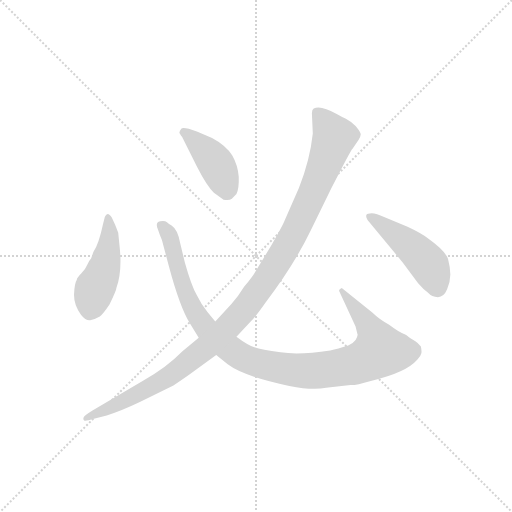
t = 0.00 s
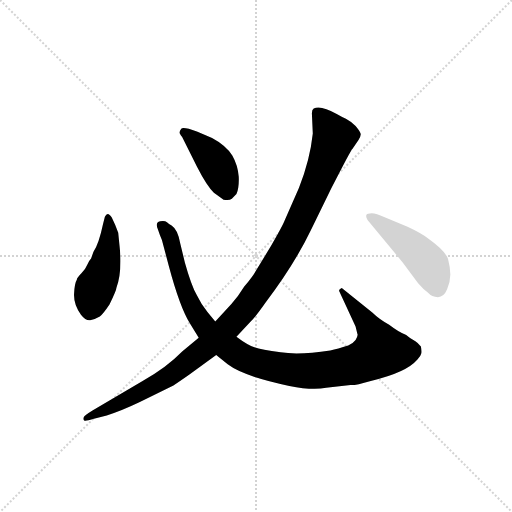
t = 3.54 s
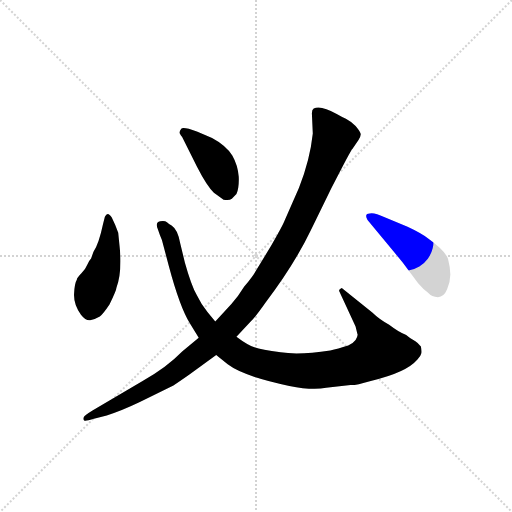
t = 3.71 s
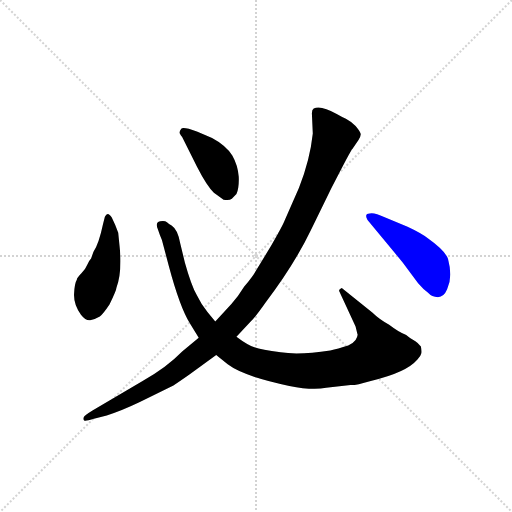
t = 3.88 s
t = 4.06 s: frame unchanged from t = 3.88 s, image omitted
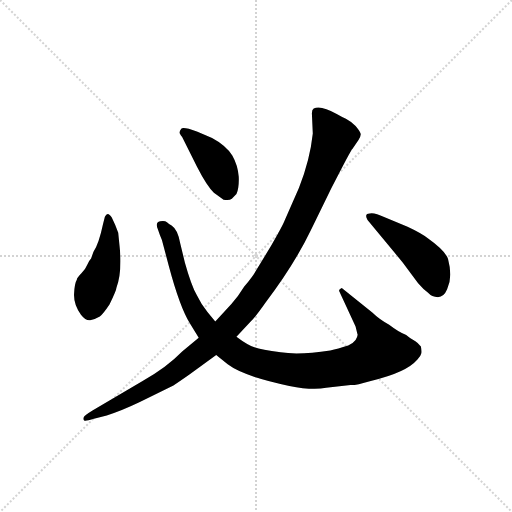
t = 4.74 s

The animated SVG that drew these frames (rendered in a browser with its animation timeline set to each time). Animation: 5 CSS @keyframes rules; one cycle of 4.74 s.

<svg version="1.1" viewBox="0 0 1024 1024" xmlns="http://www.w3.org/2000/svg">
  <g stroke="lightgray" stroke-dasharray="1,1" stroke-width="1" transform="scale(4, 4)">
    <line x1="0" y1="0" x2="256" y2="256"></line>
    <line x1="256" y1="0" x2="0" y2="256"></line>
    <line x1="128" y1="0" x2="128" y2="256"></line>
    <line x1="0" y1="128" x2="256" y2="128"></line>
  </g>
  <g transform="scale(0.92, -0.92) translate(60, -850)">
    <style type="text/css">
      
        @keyframes keyframes0 {
          from {
            stroke: blue;
            stroke-dashoffset: 461;
            stroke-width: 128;
          }
          60% {
            animation-timing-function: step-end;
            stroke: blue;
            stroke-dashoffset: 0;
            stroke-width: 128;
          }
          to {
            stroke: black;
            stroke-width: 1024;
          }
        }
        #make-me-a-hanzi-animation-0 {
          animation: keyframes0 0.6251627604166666s both;
          animation-delay: 0s;
          animation-timing-function: linear;
        }
      
        @keyframes keyframes1 {
          from {
            stroke: blue;
            stroke-dashoffset: 1069;
            stroke-width: 128;
          }
          78% {
            animation-timing-function: step-end;
            stroke: blue;
            stroke-dashoffset: 0;
            stroke-width: 128;
          }
          to {
            stroke: black;
            stroke-width: 1024;
          }
        }
        #make-me-a-hanzi-animation-1 {
          animation: keyframes1 1.1199544270833333s both;
          animation-delay: 0.6251627604166666s;
          animation-timing-function: linear;
        }
      
        @keyframes keyframes2 {
          from {
            stroke: blue;
            stroke-dashoffset: 417;
            stroke-width: 128;
          }
          58% {
            animation-timing-function: step-end;
            stroke: blue;
            stroke-dashoffset: 0;
            stroke-width: 128;
          }
          to {
            stroke: black;
            stroke-width: 1024;
          }
        }
        #make-me-a-hanzi-animation-2 {
          animation: keyframes2 0.58935546875s both;
          animation-delay: 1.7451171875s;
          animation-timing-function: linear;
        }
      
        @keyframes keyframes3 {
          from {
            stroke: blue;
            stroke-dashoffset: 1168;
            stroke-width: 128;
          }
          79% {
            animation-timing-function: step-end;
            stroke: blue;
            stroke-dashoffset: 0;
            stroke-width: 128;
          }
          to {
            stroke: black;
            stroke-width: 1024;
          }
        }
        #make-me-a-hanzi-animation-3 {
          animation: keyframes3 1.2005208333333333s both;
          animation-delay: 2.33447265625s;
          animation-timing-function: linear;
        }
      
        @keyframes keyframes4 {
          from {
            stroke: blue;
            stroke-dashoffset: 469;
            stroke-width: 128;
          }
          60% {
            animation-timing-function: step-end;
            stroke: blue;
            stroke-dashoffset: 0;
            stroke-width: 128;
          }
          to {
            stroke: black;
            stroke-width: 1024;
          }
        }
        #make-me-a-hanzi-animation-4 {
          animation: keyframes4 0.6316731770833334s both;
          animation-delay: 3.534993489583333s;
          animation-timing-function: linear;
        }
      
    </style>
    
      <path d="M 200 314 L 197 344 Q 191 361 183 377 Q 174 392 168 379 L 164 363 Q 155 320 143 302 L 138 288 Q 134 284 130 275 Q 126 265 117 256 Q 107 246 107 242 Q 102 234 101 211 Q 100 188 116 166 Q 126 153 136 154 Q 145 155 157 162 Q 164 167 178 188 Q 193 219 193 224 Q 206 260 200 314 Z" fill="lightgray"></path>
    
      <path d="M 408 151 L 391 172 Q 378 187 368 208 Q 356 229 342 279 L 332 320 Q 327 351 313 360 Q 307 363 303 367 Q 298 371 288 369 Q 277 367 283 352 Q 288 337 292 328 L 307 272 Q 331 182 353 147 L 372 116 L 410 78 L 435 58 Q 469 32 569 11 Q 619 1 649 7 L 702 13 Q 712 12 746 22 Q 823 40 847 68 Q 855 76 856 82 Q 857 87 855 97 Q 849 104 843 108 Q 831 115 823 122 Q 808 127 786 144 Q 764 156 750 170 L 683 224 Q 677 222 677 218 L 713 140 L 717 124 Q 719 121 713 111 Q 707 103 697 99 Q 674 92 658 88 Q 591 78 550 84 Q 508 90 493 95 Q 478 100 454 118 L 408 151 Z" fill="lightgray"></path>
    
      <path d="M 336 552 L 368 488 Q 390 445 405 431 L 426 416 Q 439 414 444 418 L 454 428 Q 460 441 459 466 Q 457 491 445 512 Q 431 534 401 550 L 368 564 Q 338 575 334 570 Q 330 564 330 562 Q 330 560 336 552 Z" fill="lightgray"></path>
    
      <path d="M 618 604 L 620 560 Q 614 503 590 442 L 559 371 Q 555 360 529 315 L 496 261 Q 491 251 471 227 Q 457 204 443 189 L 408 151 L 372 116 L 336 86 Q 302 51 250 22 L 142 -42 Q 124 -53 122 -57 Q 120 -62 123 -64 Q 126 -66 142 -61 L 172 -53 Q 200 -45 244 -24 L 317 12 Q 347 32 363 44 L 410 78 L 454 118 L 485 151 Q 496 162 517 192 Q 580 275 616 350 L 660 440 Q 704 526 706 526 L 719 545 Q 725 554 724 559 Q 723 564 713 576 Q 702 587 692 592 Q 682 596 672 602 Q 637 622 622 614 Q 618 611 618 604 Z" fill="lightgray"></path>
    
      <path d="M 826 357 L 775 378 Q 755 388 744 386 Q 731 386 739 372 L 815 280 L 849 234 Q 860 221 870 214 Q 879 204 892 204 Q 905 204 912 221 Q 919 238 919 253 Q 919 268 914 287 Q 908 305 870 332 Q 856 343 826 357 Z" fill="lightgray"></path>
    
    
      <clipPath id="make-me-a-hanzi-clip-0">
        <path d="M 200 314 L 197 344 Q 191 361 183 377 Q 174 392 168 379 L 164 363 Q 155 320 143 302 L 138 288 Q 134 284 130 275 Q 126 265 117 256 Q 107 246 107 242 Q 102 234 101 211 Q 100 188 116 166 Q 126 153 136 154 Q 145 155 157 162 Q 164 167 178 188 Q 193 219 193 224 Q 206 260 200 314 Z"></path>
      </clipPath>
      <path clip-path="url(#make-me-a-hanzi-clip-0)" d="M 175 373 L 178 334 L 169 274 L 146 222 L 136 175" fill="none" id="make-me-a-hanzi-animation-0" stroke-dasharray="333 666" stroke-linecap="round"></path>
    
      <clipPath id="make-me-a-hanzi-clip-1">
        <path d="M 408 151 L 391 172 Q 378 187 368 208 Q 356 229 342 279 L 332 320 Q 327 351 313 360 Q 307 363 303 367 Q 298 371 288 369 Q 277 367 283 352 Q 288 337 292 328 L 307 272 Q 331 182 353 147 L 372 116 L 410 78 L 435 58 Q 469 32 569 11 Q 619 1 649 7 L 702 13 Q 712 12 746 22 Q 823 40 847 68 Q 855 76 856 82 Q 857 87 855 97 Q 849 104 843 108 Q 831 115 823 122 Q 808 127 786 144 Q 764 156 750 170 L 683 224 Q 677 222 677 218 L 713 140 L 717 124 Q 719 121 713 111 Q 707 103 697 99 Q 674 92 658 88 Q 591 78 550 84 Q 508 90 493 95 Q 478 100 454 118 L 408 151 Z"></path>
      </clipPath>
      <path clip-path="url(#make-me-a-hanzi-clip-1)" d="M 290 359 L 309 337 L 338 230 L 365 170 L 394 129 L 456 80 L 483 66 L 546 50 L 621 44 L 710 57 L 760 82 L 766 87 L 748 131 L 685 216" fill="none" id="make-me-a-hanzi-animation-1" stroke-dasharray="941 1882" stroke-linecap="round"></path>
    
      <clipPath id="make-me-a-hanzi-clip-2">
        <path d="M 336 552 L 368 488 Q 390 445 405 431 L 426 416 Q 439 414 444 418 L 454 428 Q 460 441 459 466 Q 457 491 445 512 Q 431 534 401 550 L 368 564 Q 338 575 334 570 Q 330 564 330 562 Q 330 560 336 552 Z"></path>
      </clipPath>
      <path clip-path="url(#make-me-a-hanzi-clip-2)" d="M 339 562 L 384 525 L 410 494 L 432 436" fill="none" id="make-me-a-hanzi-animation-2" stroke-dasharray="289 578" stroke-linecap="round"></path>
    
      <clipPath id="make-me-a-hanzi-clip-3">
        <path d="M 618 604 L 620 560 Q 614 503 590 442 L 559 371 Q 555 360 529 315 L 496 261 Q 491 251 471 227 Q 457 204 443 189 L 408 151 L 372 116 L 336 86 Q 302 51 250 22 L 142 -42 Q 124 -53 122 -57 Q 120 -62 123 -64 Q 126 -66 142 -61 L 172 -53 Q 200 -45 244 -24 L 317 12 Q 347 32 363 44 L 410 78 L 454 118 L 485 151 Q 496 162 517 192 Q 580 275 616 350 L 660 440 Q 704 526 706 526 L 719 545 Q 725 554 724 559 Q 723 564 713 576 Q 702 587 692 592 Q 682 596 672 602 Q 637 622 622 614 Q 618 611 618 604 Z"></path>
      </clipPath>
      <path clip-path="url(#make-me-a-hanzi-clip-3)" d="M 629 605 L 666 552 L 652 508 L 567 320 L 480 189 L 409 113 L 324 44 L 290 21 L 126 -60" fill="none" id="make-me-a-hanzi-animation-3" stroke-dasharray="1040 2080" stroke-linecap="round"></path>
    
      <clipPath id="make-me-a-hanzi-clip-4">
        <path d="M 826 357 L 775 378 Q 755 388 744 386 Q 731 386 739 372 L 815 280 L 849 234 Q 860 221 870 214 Q 879 204 892 204 Q 905 204 912 221 Q 919 238 919 253 Q 919 268 914 287 Q 908 305 870 332 Q 856 343 826 357 Z"></path>
      </clipPath>
      <path clip-path="url(#make-me-a-hanzi-clip-4)" d="M 748 377 L 830 317 L 866 283 L 890 226" fill="none" id="make-me-a-hanzi-animation-4" stroke-dasharray="341 682" stroke-linecap="round"></path>
    
  </g>
</svg>
